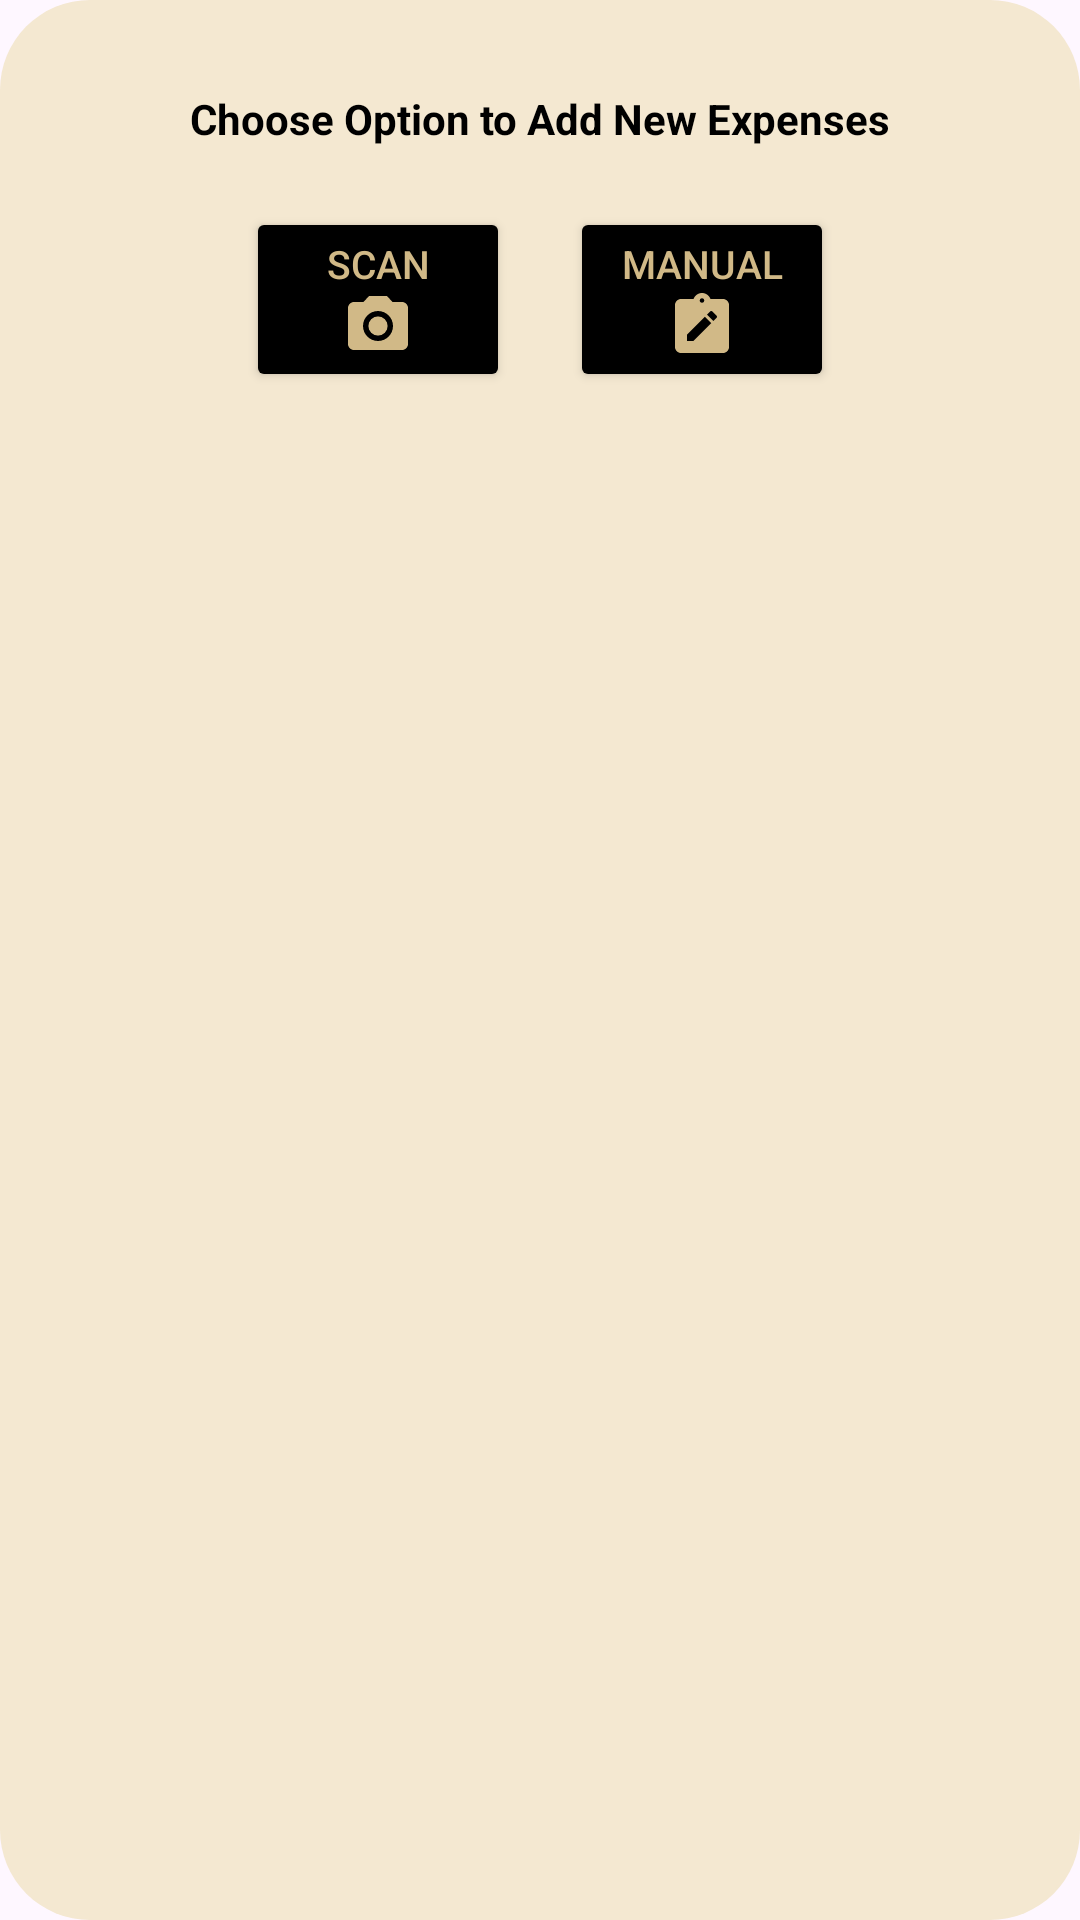

Layout XML and referenced resources for this Android screen:
<!-- AndroidManifest.xml: application theme Theme.ExpensEye -->
<!-- res/layout/dialog_new_expenses_option.xml -->
<?xml version="1.0" encoding="utf-8"?>
<LinearLayout xmlns:android="http://schemas.android.com/apk/res/android"
    android:layout_width="match_parent"
    android:layout_height="match_parent"
    android:orientation="vertical"
    android:padding="20dp"
    android:layout_margin="20dp"
    android:background="@drawable/rounded_shape_analysis">

    <TextView
        android:layout_width="match_parent"
        android:layout_height="wrap_content"
        android:text="Choose Option to Add New Expenses"
        android:textStyle="bold"
        android:layout_margin="10dp"
        android:textColor="@color/black"
        android:textAlignment="center"/>

    <GridLayout
        android:layout_width="wrap_content"
        android:layout_height="wrap_content"
        android:layout_gravity="center"
        android:columnCount="2"
        android:rowCount="1">

        <Button
            android:id="@+id/btnNewExpenseAuto"
            android:layout_width="wrap_content"
            android:layout_height="wrap_content"
            android:drawableBottom="@drawable/baseline_photo_camera"
            android:text="Scan"
            android:layout_margin="10dp"
            android:textSize="13dp"
            android:backgroundTint="@color/black"
            android:textColor="@color/choc"
            android:layout_row="0"
            android:layout_column="0"/>

        <Button
            android:id="@+id/btnNewExpenseManual"
            android:layout_width="wrap_content"
            android:drawableBottom="@drawable/baseline_note_alt_24"
            android:layout_height="wrap_content"
            android:text="Manual"
            android:textSize="13dp"
            android:layout_margin="10dp"
            android:backgroundTint="@color/black"
            android:textColor="@color/choc"
            android:layout_row="0"
            android:layout_column="1"/>

    </GridLayout>
</LinearLayout>
<!-- resources referenced by this layout -->
<resources>
  <color name="black">#FF000000</color>
  <color name="choc">#D1B987</color>
  <!-- drawable baseline_note_alt_24 (drawable) -->
  <vector android:height="24dp" android:tint="@color/choc"
      android:viewportHeight="24" android:viewportWidth="24"
      android:width="24dp" xmlns:android="http://schemas.android.com/apk/res/android">
      <path android:fillColor="@android:color/white" android:pathData="M19,3h-4.18C14.4,1.84 13.3,1 12,1S9.6,1.84 9.18,3H5C3.9,3 3,3.9 3,5v14c0,1.1 0.9,2 2,2h14c1.1,0 2,-0.9 2,-2V5C21,3.9 20.1,3 19,3zM12,2.75c0.41,0 0.75,0.34 0.75,0.75S12.41,4.25 12,4.25s-0.75,-0.34 -0.75,-0.75S11.59,2.75 12,2.75zM9.1,17H7v-2.14l5.96,-5.96l2.12,2.12L9.1,17zM16.85,9.27l-1.06,1.06l-2.12,-2.12l1.06,-1.06c0.2,-0.2 0.51,-0.2 0.71,0l1.41,1.41C17.05,8.76 17.05,9.07 16.85,9.27z"/>
  </vector>
  <!-- drawable baseline_photo_camera (drawable) -->
  <vector android:height="24dp" android:tint="@color/choc"
      android:viewportHeight="24" android:viewportWidth="24"
      android:width="24dp" xmlns:android="http://schemas.android.com/apk/res/android">
      <path android:fillColor="@android:color/white" android:pathData="M12,12m-3.2,0a3.2,3.2 0,1 1,6.4 0a3.2,3.2 0,1 1,-6.4 0"/>
      <path android:fillColor="@android:color/white" android:pathData="M9,2L7.17,4L4,4c-1.1,0 -2,0.9 -2,2v12c0,1.1 0.9,2 2,2h16c1.1,0 2,-0.9 2,-2L22,6c0,-1.1 -0.9,-2 -2,-2h-3.17L15,2L9,2zM12,17c-2.76,0 -5,-2.24 -5,-5s2.24,-5 5,-5 5,2.24 5,5 -2.24,5 -5,5z"/>
  </vector>
  <!-- drawable rounded_shape_analysis (drawable) -->
  <?xml version="1.0" encoding="utf-8"?>
  <shape xmlns:android="http://schemas.android.com/apk/res/android">
      <solid android:color="@color/beige"/> 
      <corners
          android:bottomLeftRadius="30dp"
          android:bottomRightRadius="30dp"
          android:topRightRadius="30dp"
          android:topLeftRadius="30dp"/>
  </shape>
  <style name="Theme.ExpensEye" parent="Base.Theme.ExpensEye" />
  <color name="beige">#F4E8D1</color>
  <style name="Base.Theme.ExpensEye" parent="Theme.Material3.DayNight.NoActionBar">
          
          
          <item name="colorPrimary">@color/black</item>
          <item name="colorPrimaryVariant">@color/black</item>
          <item name="colorOnPrimary">@color/white</item>
          <item name="toolbarStyle">@style/Theme.Custom.Toolbar</item>
      </style>
  <color name="white">#FFFFFFFF</color>
  <style name="Theme.Custom.Toolbar" parent="Widget.Material3.Toolbar">
          <item name="android:background">@color/black</item>
          <item name="titleTextColor">@color/white</item>
      </style>
</resources>
